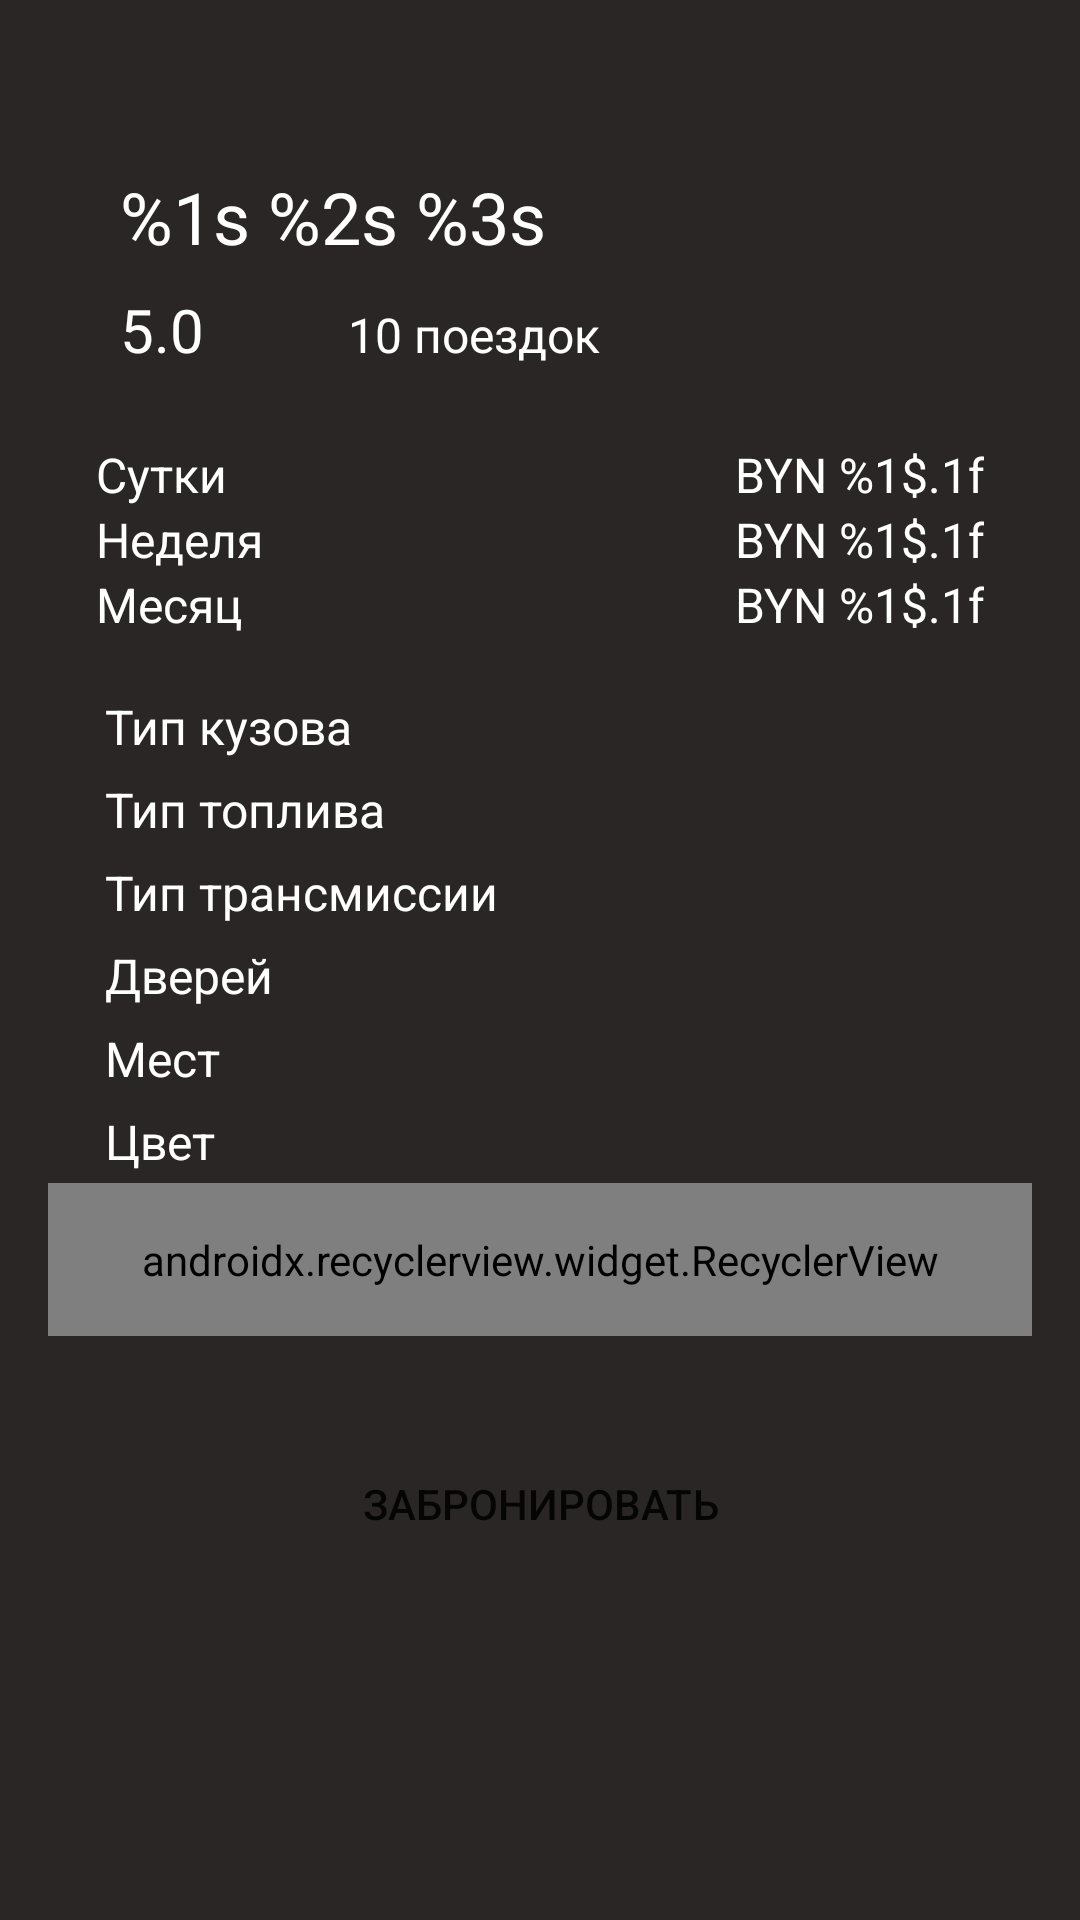

The Android layout XML behind this screen, and the referenced resources:
<!-- AndroidManifest.xml: application theme Theme.AutoRed -->
<!-- res/layout/fragment_advertisement_details.xml -->
<?xml version="1.0" encoding="utf-8"?>
<ScrollView xmlns:android="http://schemas.android.com/apk/res/android"
    xmlns:app="http://schemas.android.com/apk/res-auto"
    xmlns:tools="http://schemas.android.com/tools"
    android:layout_width="match_parent"
    android:layout_height="match_parent"
    android:background="@color/black_800"
    android:padding="16dp"
    android:id="@+id/fragment_advertisement_details">

    <androidx.constraintlayout.widget.ConstraintLayout
        android:layout_width="match_parent"
        android:layout_height="wrap_content"
        android:orientation="vertical">

        <ImageView
            android:id="@+id/button_back"
            android:layout_width="wrap_content"
            android:layout_height="wrap_content"
            android:contentDescription="@string/back"
            android:src="@drawable/ic_baseline_arrow_back_24"
            app:layout_constraintLeft_toLeftOf="parent"
            app:layout_constraintTop_toTopOf="parent"
            app:tint="@color/white" />

        <androidx.recyclerview.widget.RecyclerView
            android:id="@+id/photo_recycler_view"
            android:layout_width="match_parent"
            android:layout_height="wrap_content"
            android:clipToPadding="false"
            android:orientation="horizontal"
            android:padding="16dp"
            app:layoutManager="androidx.recyclerview.widget.LinearLayoutManager"
            app:layout_constraintTop_toBottomOf="@id/button_back"
            tools:itemCount="5"
            tools:listitem="@layout/item_image" />

        <TextView
            android:id="@+id/car_name"
            android:layout_width="match_parent"
            android:layout_height="wrap_content"
            android:layout_marginHorizontal="16dp"
            android:padding="8dp"
            android:textColor="@color/white"
            android:textSize="24sp"
            app:layout_constraintTop_toBottomOf="@id/photo_recycler_view"
            android:text="@string/text_car_make_model_year" />

        <TableRow
            android:id="@+id/row_rate"
            android:layout_width="match_parent"
            android:layout_height="wrap_content"
            app:layout_constraintLeft_toLeftOf="parent"
            app:layout_constraintTop_toBottomOf="@id/car_name">

            <TextView
                android:id="@+id/text_rate"
                android:layout_width="wrap_content"
                android:layout_height="wrap_content"
                android:layout_marginHorizontal="16dp"
                android:paddingStart="8dp"
                android:paddingEnd="8dp"
                android:paddingBottom="8dp"
                android:textColor="@color/white"
                android:textSize="20sp"
                android:text="5.0" />

            <ImageView
                android:id="@+id/image_rate"
                android:layout_width="wrap_content"
                android:layout_height="wrap_content"
                android:contentDescription="@string/star"
                android:paddingBottom="8dp"
                android:src="@drawable/ic_baseline_star_rate_24"
                app:tint="@color/bordo_800" />

            <TextView
                android:id="@+id/text_rides_qty"
                android:layout_width="wrap_content"
                android:layout_height="wrap_content"
                android:layout_marginHorizontal="16dp"
                android:paddingStart="8dp"
                android:paddingEnd="8dp"
                android:paddingBottom="8dp"
                android:textColor="@color/white"
                android:textSize="16sp"
                android:text="10 поездок" />
        </TableRow>

        <TableLayout
            android:id="@+id/price_table"
            android:layout_width="match_parent"
            android:layout_height="match_parent"
            android:layout_margin="16dp"
            android:stretchColumns="1"
            app:layout_constraintTop_toBottomOf="@id/row_rate">

            <TableRow
                android:layout_width="match_parent"
                android:layout_height="wrap_content">
                <TextView
                    android:textColor="@color/white"
                    android:textSize="16sp"
                    android:text="@string/day" />

                <TextView
                    android:id="@+id/text_price_per_day"
                    android:textColor="@color/white"
                    android:gravity="end"
                    android:textSize="16sp"
                    android:text="@string/text_price" />
            </TableRow>

            <TableRow
                android:layout_width="match_parent"
                android:layout_height="wrap_content">
                <TextView
                    android:textColor="@color/white"
                    android:textSize="16sp"
                    android:text="@string/week" />

                <TextView
                    android:id="@+id/text_price_per_week"
                    android:textColor="@color/white"
                    android:gravity="end"
                    android:textSize="16sp"
                    android:text="@string/text_price" />
            </TableRow>

            <TableRow
                android:layout_width="match_parent"
                android:layout_height="wrap_content">
                <TextView
                    android:textColor="@color/white"
                    android:textSize="16sp"
                    android:text="@string/month" />

                <TextView
                    android:id="@+id/text_price_per_month"
                    android:textColor="@color/white"
                    android:gravity="end"
                    android:textSize="16sp"
                    android:text="@string/text_price" />
            </TableRow>
        </TableLayout>

        <TableLayout
            android:id="@+id/description_table"
            android:layout_width="match_parent"
            android:layout_height="match_parent"
            android:layout_margin="16dp"
            android:stretchColumns="1"
            app:layout_constraintTop_toBottomOf="@id/price_table">

            <TableRow>

                <TextView
                    android:padding="3dip"
                    android:text="@string/body_type"
                    android:textColor="@color/white"
                    android:textSize="16sp" />

                <TextView
                    android:id="@+id/text_car_type"
                    android:gravity="end"
                    android:padding="3dip"
                    android:textColor="@color/white"
                    android:textSize="16sp"
                    tools:text="Седан" />
            </TableRow>

            <TableRow>

                <TextView
                    android:padding="3dip"
                    android:text="@string/fuel_type"
                    android:textColor="@color/white"
                    android:textSize="16sp" />

                <TextView
                    android:id="@+id/text_fuel_type"
                    android:gravity="end"
                    android:padding="3dip"
                    android:textColor="@color/white"
                    android:textSize="16sp"
                    tools:text="Седан" />
            </TableRow>

            <TableRow>

                <TextView
                    android:padding="3dip"
                    android:text="@string/transmission_type"
                    android:textColor="@color/white"
                    android:textSize="16sp" />

                <TextView
                    android:id="@+id/text_transmission_type"
                    android:gravity="end"
                    android:padding="3dip"
                    android:textColor="@color/white"
                    android:textSize="16sp"
                    tools:text="Седан" />
            </TableRow>

            <TableRow>

                <TextView
                    android:padding="3dip"
                    android:text="@string/doors"
                    android:textColor="@color/white"
                    android:textSize="16sp" />

                <TextView
                    android:id="@+id/text_doors"
                    android:gravity="end"
                    android:padding="3dip"
                    android:textColor="@color/white"
                    android:textSize="16sp"
                    tools:text="Седан" />
            </TableRow>

            <TableRow>

                <TextView
                    android:padding="3dip"
                    android:text="@string/seats"
                    android:textColor="@color/white"
                    android:textSize="16sp" />

                <TextView
                    android:id="@+id/text_seats"
                    android:gravity="end"
                    android:padding="3dip"
                    android:textColor="@color/white"
                    android:textSize="16sp"
                    tools:text="Седан" />
            </TableRow>

            <TableRow>

                <TextView
                    android:padding="3dip"
                    android:text="@string/color"
                    android:textColor="@color/white"
                    android:textSize="16sp" />

                <TextView
                    android:id="@+id/text_color"
                    android:gravity="end"
                    android:padding="3dip"
                    android:textColor="@color/white"
                    android:textSize="16sp"
                    tools:text="Седан" />
            </TableRow>
        </TableLayout>

        <androidx.recyclerview.widget.RecyclerView
            android:id="@+id/carfeature_recycler_view"
            android:layout_width="match_parent"
            android:layout_height="wrap_content"
            android:clipToPadding="false"
            android:orientation="horizontal"
            android:padding="16dp"
            app:layoutManager="com.google.android.flexbox.FlexboxLayoutManager"
            app:layout_constraintTop_toBottomOf="@id/description_table"
            tools:itemCount="5"
            tools:listitem="@layout/item_image" />

        <Button
            android:id="@+id/button_book"
            android:layout_width="match_parent"
            android:layout_height="wrap_content"
            app:layout_constraintTop_toBottomOf="@id/carfeature_recycler_view"
            app:layout_constraintBottom_toBottomOf="parent"
            android:layout_marginVertical="32dp"
            android:layout_marginHorizontal="75dp"
            android:background="@drawable/round_rectangle"
            android:text="@string/book" />
    </androidx.constraintlayout.widget.ConstraintLayout>
</ScrollView>
<!-- res/layout/item_image.xml (included above) -->
<?xml version="1.0" encoding="utf-8"?>
<androidx.constraintlayout.widget.ConstraintLayout xmlns:android="http://schemas.android.com/apk/res/android"
    xmlns:app="http://schemas.android.com/apk/res-auto"
    xmlns:tools="http://schemas.android.com/tools"
    android:layout_width="wrap_content"
    android:layout_height="wrap_content">

    <ImageView
        android:id="@+id/car_photo"
        android:layout_width="wrap_content"
        android:layout_height="wrap_content"
        android:contentDescription="@string/car_photo"
        app:layout_constraintTop_toTopOf="parent"
        app:layout_constraintBottom_toBottomOf="parent"
        app:layout_constraintLeft_toLeftOf="parent"
        app:layout_constraintRight_toRightOf="parent"
        android:scaleType="centerInside"
        tools:src="@tools:sample/avatars" />

</androidx.constraintlayout.widget.ConstraintLayout>
<!-- resources referenced by this layout -->
<resources>
  <color name="black_800">"#2B2626"</color>
  <color name="bordo_800">#c91c13</color>
  <color name="white">#FFFFFFFF</color>
  <string name="back">Назад</string>
  <string name="body_type">Тип кузова</string>
  <string name="book">Забронировать</string>
  <string name="car_photo">Фотография автомобиля</string>
  <string name="color">Цвет</string>
  <string name="day">Сутки</string>
  <string name="doors">Дверей</string>
  <string name="fuel_type">Тип топлива</string>
  <string name="month">Месяц</string>
  <string name="seats">Мест</string>
  <string name="star">Star</string>
  <string name="text_car_make_model_year">%1s %2s %3s</string>
  <string name="text_price">BYN %1$.1f</string>
  <string name="transmission_type">Тип трансмиссии</string>
  <string name="week">Неделя</string>
  <style name="Theme.AutoRed" parent="Theme.MaterialComponents.DayNight.DarkActionBar">
          
          <item name="colorPrimary">@color/purple_500</item>
          <item name="colorPrimaryVariant">@color/purple_700</item>
          <item name="colorOnPrimary">@color/white</item>
          
          <item name="colorSecondary">@color/teal_200</item>
          <item name="colorSecondaryVariant">@color/teal_700</item>
          <item name="colorOnSecondary">@color/black</item>
          
          <item name="android:statusBarColor">?attr/colorPrimaryVariant</item>
          
      </style>
  <color name="purple_500">#FF6200EE</color>
  <color name="purple_700">#FF3700B3</color>
  <color name="teal_200">#FF03DAC5</color>
  <color name="teal_700">#FF018786</color>
  <color name="black">#FF000000</color>
</resources>
